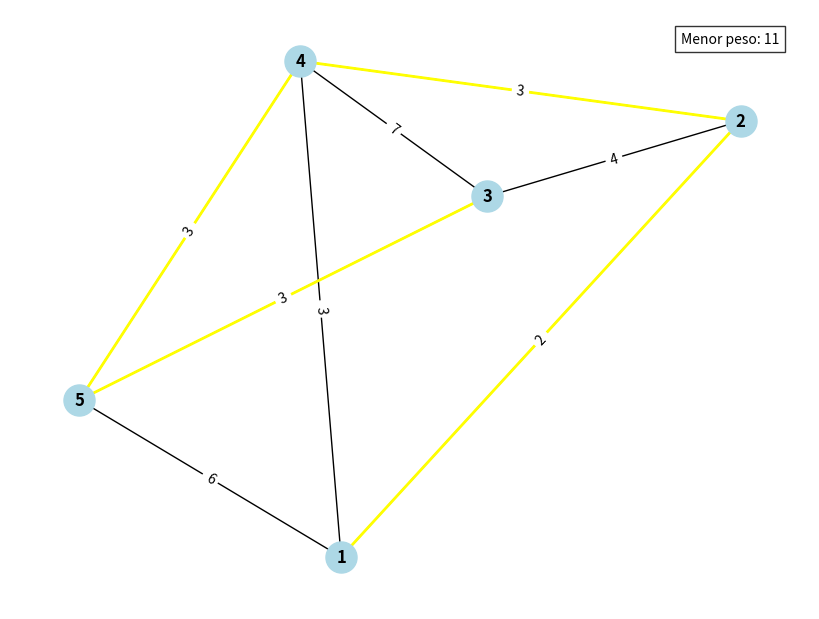

Write Python code to recreate this figure.
import itertools
import networkx as nx
import matplotlib.pyplot as plt
import time

start_time = time.time()

def buscar_caminhos(graph):
    """
    Essa função procura por todos os caminhos, que passam por todos os pontos do grafo sem se repitir
    """
    caminhos_com_pesos = []

    nodes = list(graph.nodes())
    all_paths = itertools.permutations(nodes)

    #print(all_paths)
    #input('<stop>')

    for path in all_paths:
        
        #print(path[0])
        #if int(path[0]) != 1: #para iterar apenas nas possibilidades do primeiro digito
        #    return caminhos_com_pesos
        
        peso = 0
        valid_path = True
        for i in range(len(path) - 1):
            if graph.has_edge(path[i], path[i + 1]):
                peso += graph[path[i]][path[i + 1]]['weight']
            else:
                valid_path = False
                break 
            
        if valid_path:
            caminhos_com_pesos.append((list(path), peso))

    return caminhos_com_pesos

grafo = nx.Graph()
grafo.add_nodes_from(['1', '2', '3', '4', '5'])
grafo.add_edges_from([('1', '2', {'weight': 2}), ('1', '4', {'weight': 3}), ('1', '5', {'weight': 6}),
                      ('2', '4', {'weight': 3}), ('2', '3', {'weight': 4}), ('3', '5', {'weight': 3}),
                      ('3', '4', {'weight': 7}), ('4', '5', {'weight': 3})])

caminhos_com_pesos = buscar_caminhos(grafo)

menor = -1

for caminho in caminhos_com_pesos:
    #percorre todos os caminhos para buscar qual possui o menor peso
    if menor == -1:
        menor = caminho
    elif menor[1] > int(caminho[1]):
        menor = caminho
        
plt.figure(figsize=(8, 6))

count = 0
for caminho in caminhos_com_pesos:
    
    count += 1
    print(f"caminho {count}: {caminho}")

peso_menor = menor[1]

pos = nx.spring_layout(grafo)
vertices = {(u, v): d['weight'] for u, v, d in grafo.edges(data=True)}
arestas_caminho_menor_peso = [(menor[0][i], menor[0][i+1]) for i in range(len(menor[0])-1)]

nx.draw(grafo, pos=pos, with_labels=True, node_color='lightblue', node_size=500, font_weight='bold', font_size=12)  
nx.draw_networkx_edges(grafo, pos=pos, edgelist=arestas_caminho_menor_peso, edge_color='yellow', width=2) 
nx.draw_networkx_edge_labels(grafo, pos=pos, edge_labels=vertices)

plt.text(0.90,
         0.95,
         f'Menor peso: {peso_menor}',
         horizontalalignment='center',
         verticalalignment='center',
         transform=plt.gca().transAxes, 
         bbox=dict(facecolor='white', alpha=0.8))

print("caminho mais rapido:", arestas_caminho_menor_peso, "peso:", peso_menor)
inverted_list = [(y, x) for x, y in arestas_caminho_menor_peso[::-1]]
print("caminho de volta:", inverted_list)
end_time = time.time()
execution_time = end_time - start_time
print(f"Execution time: {execution_time} seconds")

plt.show()
